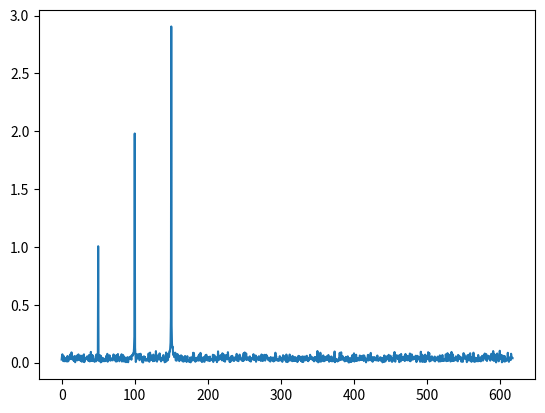

Write the Python code that produced this figure.
# Author: Emirhan Gocturk
# Description: Spectral anaylsis

import numpy as np
import matplotlib.pyplot as plt
import scipy.io as sio
import scipy.signal
from scipy import *
import copy

srate = 1234 #Hz
npnts = srate * 2 # 2 seconds of data
time = np.arange(0, npnts-1)/srate

# frequencies to be included
frex = [0, 50, 100, 150]

# signal dummy
signal = np.zeros(len(time))

# populate
for i in range(len(frex)):
    signal = signal + i*np.sin(2*np.pi*frex[i]*time)

# add noise
signal = signal + np.random.randn(len(signal))

signalF = np.fft.fft(signal)
signalA = 2*np.abs(signalF)/npnts

hz = np.linspace(0, srate/2, int(npnts/2)+1)
hzA = np.zeros(len(hz))

for i in range(len(hzA)):
    hzA[i] = signalA[i]

plt.plot(hz, hzA)
plt.show()
